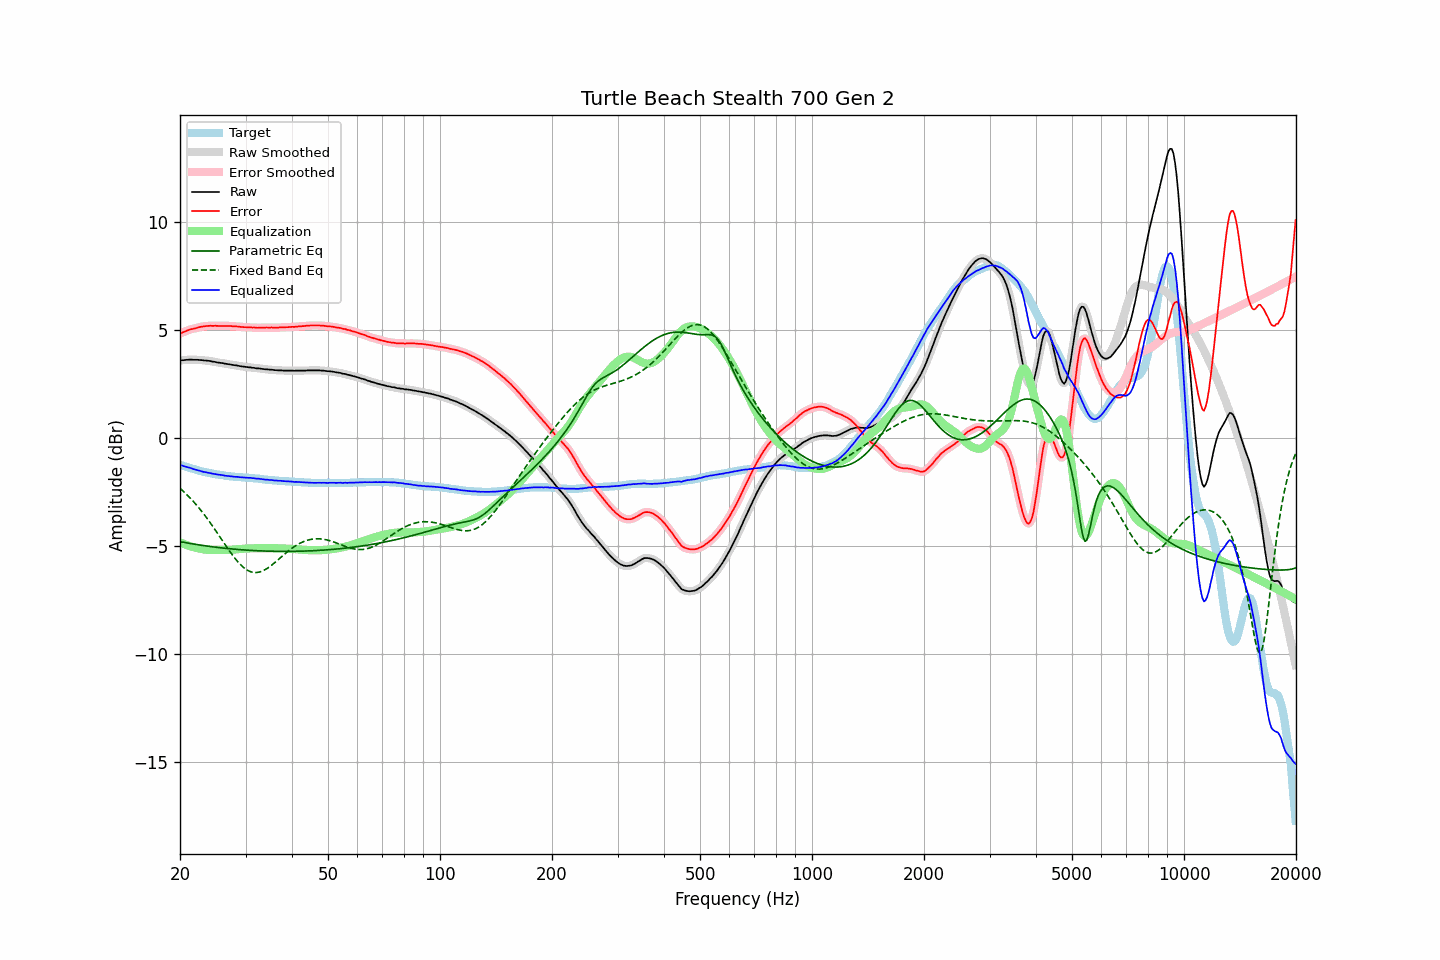

Data behind this chart, as committed beside it:
frequency, raw, error, smoothed, error_smoothed, equalization, parametric_eq, fixed_band_eq, equalized_raw, equalized_smoothed, target
20.00, 3.59, 4.84, 3.59, 4.84, -4.84, -4.80, -2.33, -1.25, -1.25, -1.25
20.20, 3.60, 4.87, 3.59, 4.87, -4.87, -4.82, -2.40, -1.27, -1.27, -1.27
20.40, 3.60, 4.90, 3.60, 4.90, -4.90, -4.83, -2.47, -1.30, -1.30, -1.30
20.61, 3.61, 4.93, 3.61, 4.93, -4.93, -4.84, -2.54, -1.32, -1.32, -1.32
20.81, 3.62, 4.96, 3.61, 4.96, -4.96, -4.86, -2.61, -1.34, -1.34, -1.34
21.02, 3.62, 4.99, 3.62, 4.99, -4.98, -4.87, -2.68, -1.36, -1.36, -1.37
21.23, 3.63, 5.02, 3.62, 5.01, -5.01, -4.88, -2.76, -1.38, -1.38, -1.39
21.44, 3.63, 5.04, 3.62, 5.03, -5.03, -4.90, -2.84, -1.40, -1.41, -1.41
21.66, 3.62, 5.05, 3.62, 5.05, -5.05, -4.91, -2.92, -1.43, -1.43, -1.43
21.87, 3.62, 5.07, 3.62, 5.07, -5.07, -4.92, -3.00, -1.46, -1.45, -1.45
22.09, 3.62, 5.09, 3.62, 5.08, -5.09, -4.93, -3.09, -1.47, -1.48, -1.47
22.31, 3.62, 5.11, 3.61, 5.11, -5.11, -4.94, -3.17, -1.49, -1.49, -1.49
22.54, 3.61, 5.13, 3.61, 5.13, -5.12, -4.96, -3.26, -1.52, -1.51, -1.52
22.76, 3.61, 5.15, 3.60, 5.14, -5.14, -4.97, -3.35, -1.53, -1.54, -1.54
22.99, 3.60, 5.16, 3.60, 5.16, -5.15, -4.98, -3.45, -1.56, -1.56, -1.56
23.22, 3.59, 5.17, 3.59, 5.17, -5.17, -4.99, -3.54, -1.58, -1.57, -1.58
23.45, 3.59, 5.18, 3.58, 5.18, -5.18, -5.00, -3.64, -1.59, -1.59, -1.59
23.69, 3.58, 5.19, 3.58, 5.18, -5.18, -5.01, -3.74, -1.61, -1.60, -1.61
23.92, 3.57, 5.19, 3.57, 5.19, -5.19, -5.02, -3.84, -1.62, -1.62, -1.62
24.16, 3.56, 5.20, 3.55, 5.19, -5.19, -5.03, -3.95, -1.63, -1.64, -1.64
24.40, 3.54, 5.19, 3.54, 5.19, -5.19, -5.04, -4.05, -1.65, -1.65, -1.65
24.65, 3.53, 5.19, 3.53, 5.19, -5.19, -5.05, -4.16, -1.66, -1.66, -1.66
24.89, 3.52, 5.20, 3.51, 5.19, -5.19, -5.06, -4.27, -1.67, -1.68, -1.68
25.14, 3.50, 5.19, 3.50, 5.19, -5.19, -5.07, -4.38, -1.69, -1.69, -1.69
25.39, 3.49, 5.19, 3.49, 5.19, -5.19, -5.08, -4.49, -1.70, -1.70, -1.70
25.65, 3.48, 5.19, 3.48, 5.18, -5.19, -5.09, -4.60, -1.71, -1.71, -1.71
25.91, 3.47, 5.19, 3.47, 5.19, -5.19, -5.09, -4.71, -1.72, -1.72, -1.72
26.16, 3.46, 5.19, 3.45, 5.19, -5.19, -5.10, -4.82, -1.73, -1.73, -1.73
26.43, 3.44, 5.19, 3.44, 5.19, -5.19, -5.11, -4.93, -1.75, -1.75, -1.75
26.69, 3.43, 5.19, 3.43, 5.19, -5.18, -5.12, -5.04, -1.76, -1.76, -1.76
26.96, 3.42, 5.19, 3.42, 5.19, -5.18, -5.13, -5.15, -1.77, -1.77, -1.77
27.23, 3.41, 5.19, 3.40, 5.18, -5.18, -5.13, -5.26, -1.77, -1.78, -1.78
27.50, 3.39, 5.18, 3.39, 5.18, -5.18, -5.14, -5.36, -1.79, -1.79, -1.79
27.77, 3.38, 5.17, 3.38, 5.17, -5.17, -5.15, -5.46, -1.80, -1.79, -1.79
28.05, 3.37, 5.17, 3.37, 5.17, -5.17, -5.15, -5.56, -1.80, -1.80, -1.80
28.33, 3.36, 5.17, 3.36, 5.16, -5.16, -5.16, -5.65, -1.80, -1.80, -1.81
28.62, 3.35, 5.16, 3.34, 5.16, -5.15, -5.17, -5.74, -1.81, -1.81, -1.81
28.90, 3.33, 5.15, 3.33, 5.15, -5.15, -5.17, -5.82, -1.82, -1.82, -1.82
29.19, 3.32, 5.14, 3.32, 5.14, -5.14, -5.18, -5.90, -1.82, -1.82, -1.82
29.48, 3.31, 5.14, 3.31, 5.13, -5.13, -5.18, -5.97, -1.83, -1.83, -1.83
29.78, 3.30, 5.13, 3.30, 5.13, -5.13, -5.19, -6.03, -1.83, -1.83, -1.83
30.08, 3.29, 5.13, 3.29, 5.12, -5.12, -5.19, -6.08, -1.84, -1.84, -1.84
30.38, 3.28, 5.12, 3.28, 5.12, -5.12, -5.20, -6.13, -1.84, -1.84, -1.84
30.68, 3.27, 5.12, 3.27, 5.12, -5.12, -5.20, -6.17, -1.85, -1.85, -1.85
30.99, 3.27, 5.13, 3.26, 5.12, -5.11, -5.21, -6.20, -1.85, -1.85, -1.86
31.30, 3.25, 5.11, 3.25, 5.12, -5.11, -5.21, -6.22, -1.86, -1.86, -1.86
31.61, 3.25, 5.12, 3.24, 5.11, -5.11, -5.22, -6.23, -1.86, -1.87, -1.87
31.93, 3.23, 5.11, 3.23, 5.10, -5.11, -5.22, -6.23, -1.88, -1.88, -1.88
32.24, 3.22, 5.10, 3.22, 5.10, -5.11, -5.22, -6.23, -1.89, -1.88, -1.88
32.57, 3.22, 5.11, 3.21, 5.10, -5.10, -5.23, -6.22, -1.89, -1.89, -1.89
32.89, 3.21, 5.11, 3.21, 5.10, -5.10, -5.23, -6.20, -1.90, -1.90, -1.90
33.22, 3.20, 5.11, 3.20, 5.11, -5.11, -5.23, -6.17, -1.91, -1.91, -1.91
33.55, 3.19, 5.11, 3.19, 5.11, -5.11, -5.24, -6.14, -1.92, -1.92, -1.92
33.89, 3.18, 5.11, 3.18, 5.11, -5.11, -5.24, -6.10, -1.93, -1.93, -1.93
34.23, 3.18, 5.12, 3.17, 5.11, -5.11, -5.24, -6.05, -1.93, -1.94, -1.94
34.57, 3.17, 5.11, 3.17, 5.11, -5.11, -5.24, -6.00, -1.94, -1.94, -1.94
34.92, 3.16, 5.11, 3.16, 5.11, -5.11, -5.25, -5.95, -1.95, -1.95, -1.95
35.27, 3.16, 5.12, 3.15, 5.11, -5.11, -5.25, -5.89, -1.95, -1.96, -1.96
35.62, 3.15, 5.11, 3.15, 5.11, -5.11, -5.25, -5.83, -1.96, -1.96, -1.96
35.97, 3.14, 5.11, 3.14, 5.11, -5.11, -5.25, -5.77, -1.97, -1.97, -1.97
... 635 more rows
